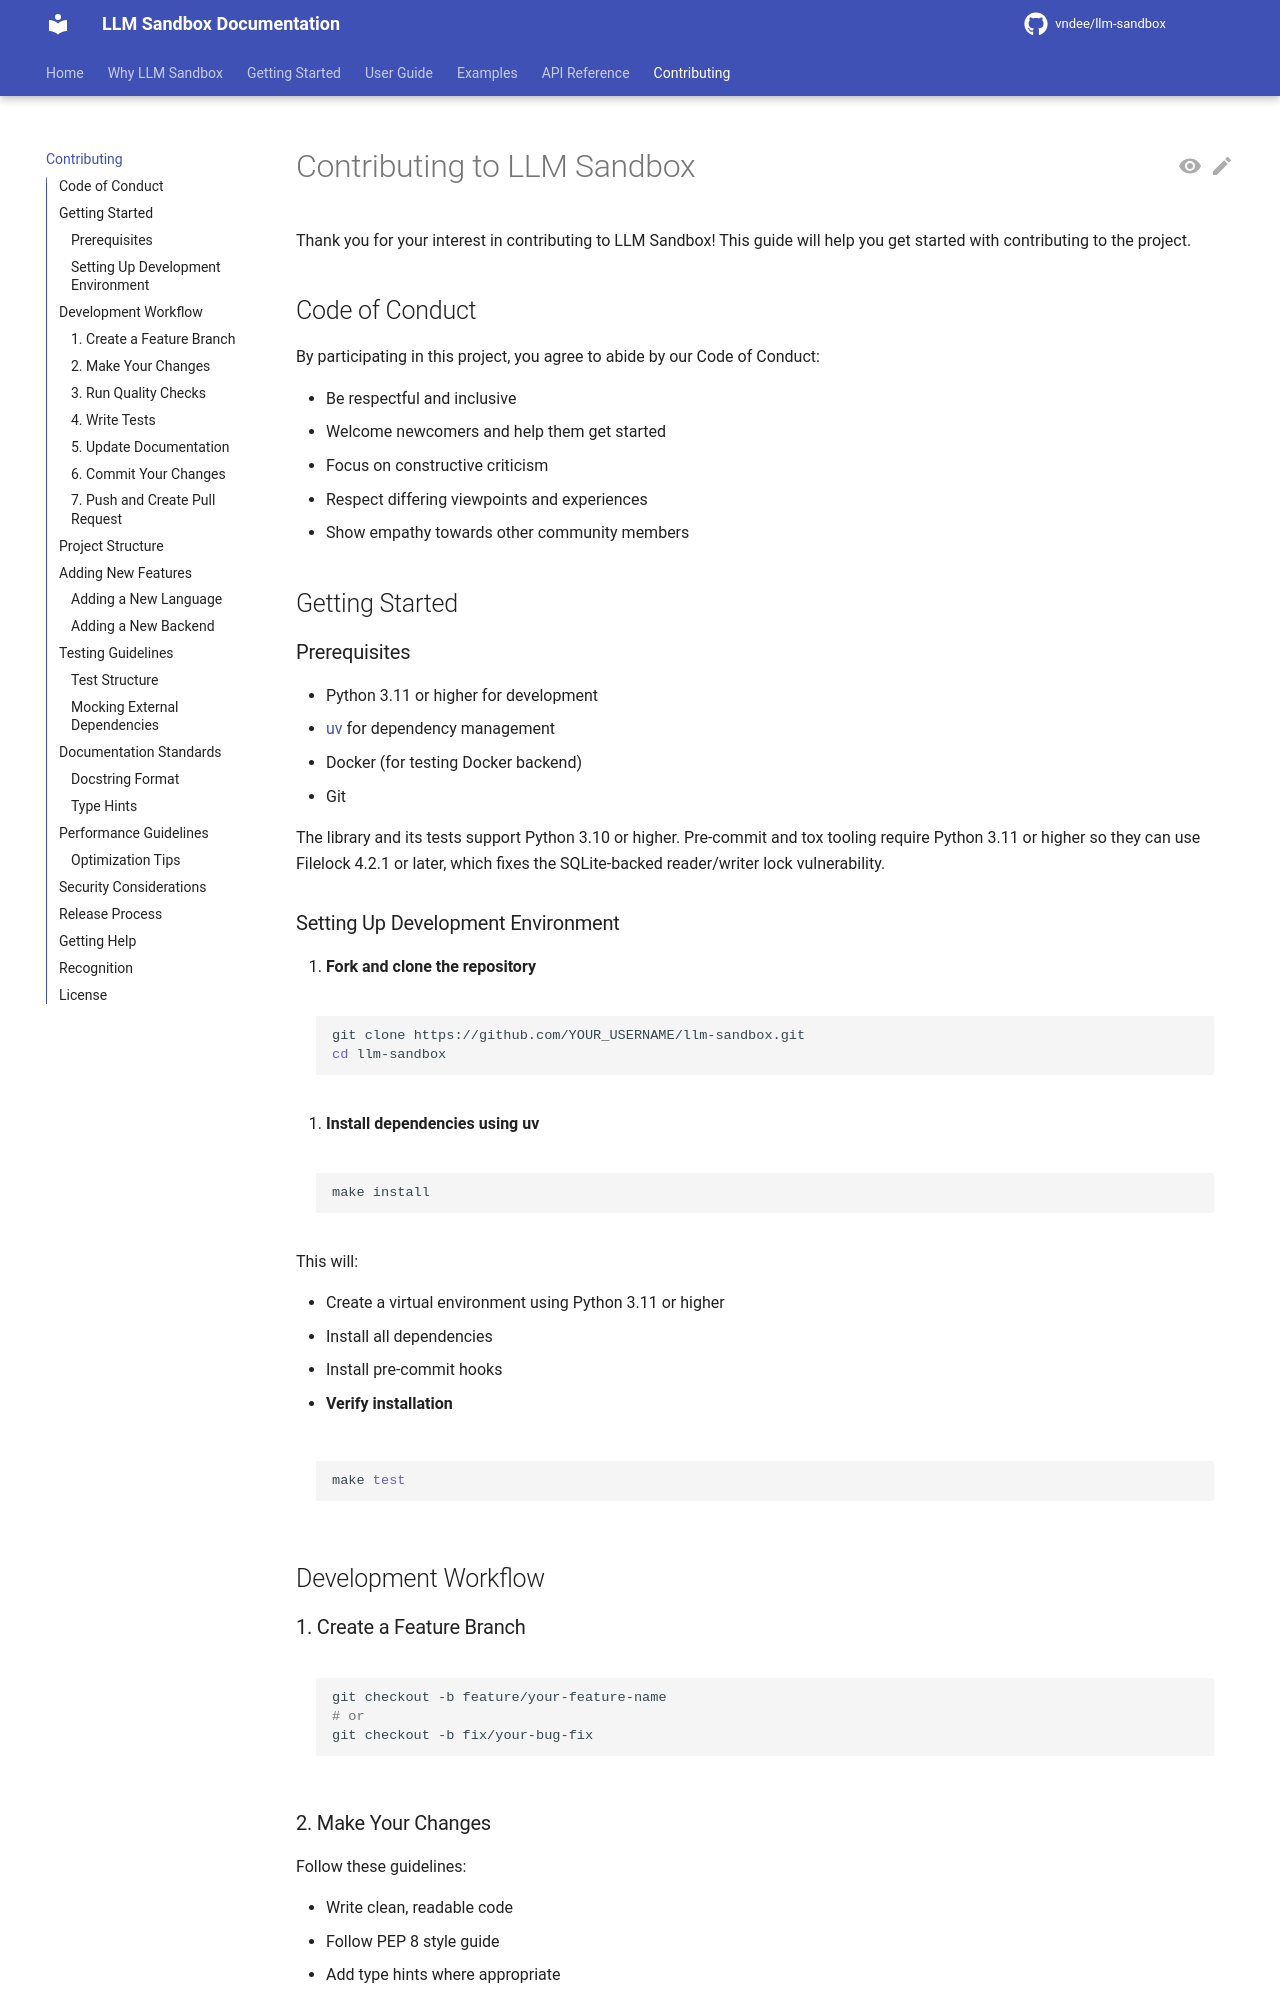

repository: vndee/llm-sandbox · page: contributing/index.html · generator: mkdocs

# Contributing to LLM Sandbox

Thank you for your interest in contributing to LLM Sandbox! This guide will help you get started with contributing to the project.

## Code of Conduct

By participating in this project, you agree to abide by our Code of Conduct:

- Be respectful and inclusive
- Welcome newcomers and help them get started
- Focus on constructive criticism
- Respect differing viewpoints and experiences
- Show empathy towards other community members

## Getting Started

### Prerequisites

- Python 3.11 or higher for development
- [uv](https://github.com/astral-sh/uv) for dependency management
- Docker (for testing Docker backend)
- Git

The library and its tests support Python 3.10 or higher. Pre-commit and tox tooling
require Python 3.11 or higher so they can use Filelock 4.2.1 or later, which fixes
the SQLite-backed reader/writer lock vulnerability.

### Setting Up Development Environment

1. **Fork and clone the repository**

```bash
git clone https://github.com/YOUR_USERNAME/llm-sandbox.git
cd llm-sandbox
```

2. **Install dependencies using uv**

```bash
make install
```

This will:

- Create a virtual environment using Python 3.11 or higher
- Install all dependencies
- Install pre-commit hooks

3. **Verify installation**

```bash
make test
```

## Development Workflow

### 1. Create a Feature Branch

```bash
git checkout -b feature/your-feature-name
# or
git checkout -b fix/your-bug-fix
```

### 2. Make Your Changes

Follow these guidelines:

- Write clean, readable code
- Follow PEP 8 style guide
- Add type hints where appropriate
- Include docstrings for all public functions/classes
- Keep commits focused and atomic

### 3. Run Quality Checks

```bash
# Run all checks
make check

# Individual checks
uv run pre-commit run -a  # Linting and formatting
uv run mypy              # Type checking
uv run deptry .          # Dependency checking
```
